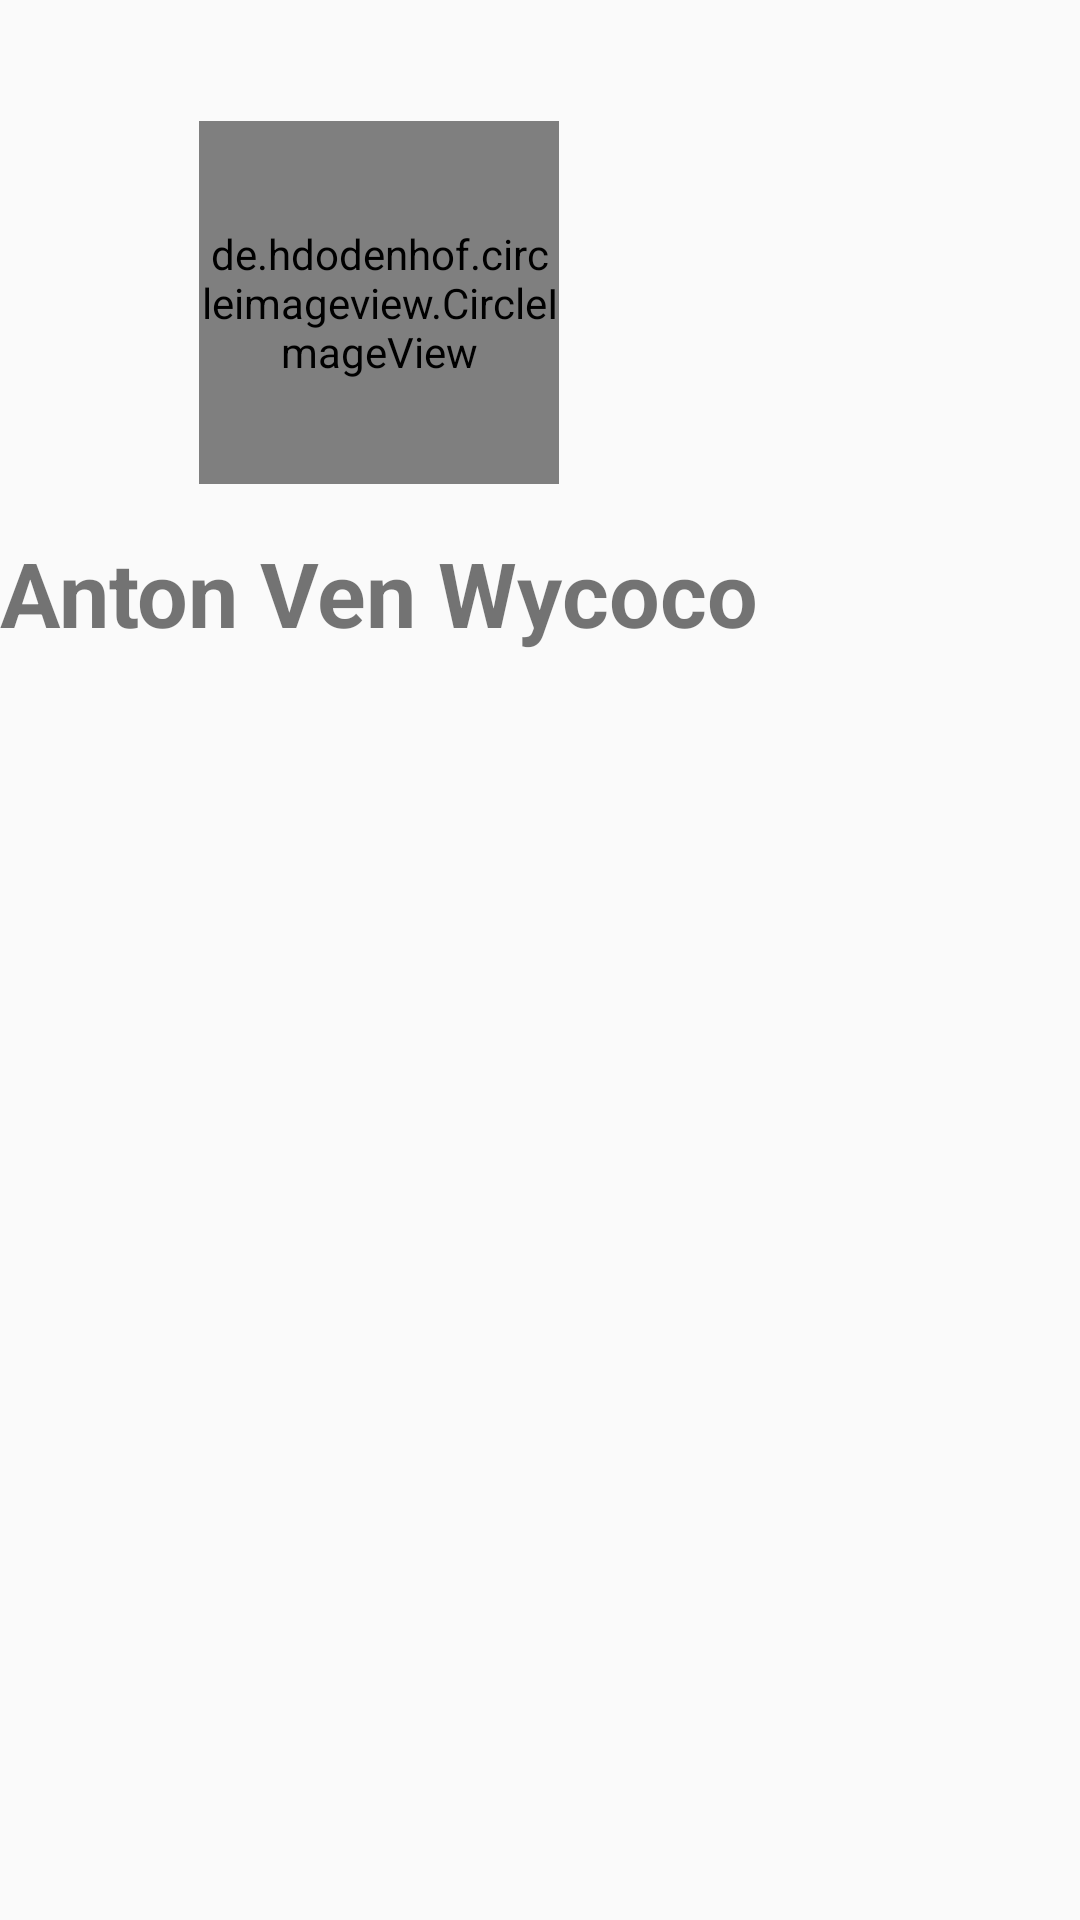

The Android layout XML behind this screen, and the referenced resources:
<!-- AndroidManifest.xml: application theme AppTheme -->
<!-- res/layout/activity_leader_board.xml -->
<?xml version="1.0" encoding="utf-8"?>
<android.support.constraint.ConstraintLayout xmlns:android="http://schemas.android.com/apk/res/android"
    xmlns:app="http://schemas.android.com/apk/res-auto"
    xmlns:tools="http://schemas.android.com/tools"
    android:id="@+id/activity_leader_board"
    android:layout_width="match_parent"
    android:layout_height="match_parent"
    tools:context="com.example.johncarter.ahhkaya.LeaderBoard.LeaderBoard">

    <ListView
        android:layout_width="0dp"
        android:layout_height="0dp"

        tools:layout_constraintLeft_creator="1"
        app:layout_constraintLeft_toLeftOf="parent"
        app:layout_constraintRight_toRightOf="parent"
        app:layout_constraintBottom_toBottomOf="parent"
        app:layout_constraintHorizontal_bias="0.0"
        android:id="@+id/listViewLeaderboard"
        android:layout_marginTop="8dp"
        app:layout_behavior="@string/appbar_scrolling_view_behavior"
        app:layout_constraintTop_toBottomOf="@+id/constraintLayout" />

    <android.support.constraint.ConstraintLayout
        android:layout_height="wrap_content"
        tools:layout_editor_absoluteX="0dp"
        android:id="@+id/constraintLayout"
        app:layout_constraintBottom_toBottomOf="parent"
        android:layout_marginBottom="16dp"
        app:layout_constraintTop_toTopOf="parent"
        app:layout_constraintVertical_bias="0.04000002"
        android:layout_width="0dp">

        <TextView
            android:text="Anton Ven Wycoco"
            android:layout_width="wrap_content"
            android:layout_height="wrap_content"
            android:id="@+id/nameTextLdb"
            android:fontFamily="sans-serif"
            android:layout_below="@+id/volunteerImage"
            android:layout_alignRight="@+id/volunteerImage"
            android:layout_alignEnd="@+id/volunteerImage"
            app:layout_constraintBottom_toBottomOf="parent"
            android:layout_marginBottom="16dp"
            android:layout_marginTop="16dp"
            app:layout_constraintTop_toBottomOf="@+id/volunteerImage"
            app:layout_constraintRight_toRightOf="parent"
            app:layout_constraintVertical_bias="0.44"
            android:textSize="30sp"
            android:textStyle="normal|bold"
            app:layout_constraintLeft_toLeftOf="parent" />

        <de.hdodenhof.circleimageview.CircleImageView
            android:id="@+id/volunteerImage"
            android:layout_height="121dp"
            android:src="@drawable/anton"
            android:layout_width="120dp"
            android:layout_centerHorizontal="true"
            app:layout_constraintTop_toTopOf="parent"
            android:layout_marginTop="24dp"
            app:layout_constraintRight_toRightOf="parent"
            app:layout_constraintLeft_toLeftOf="parent" />

        <ImageView
            android:layout_width="50dp"
            android:layout_height="50dp"
            android:src="@drawable/numberone"
            android:id="@+id/imageView"
            app:layout_constraintRight_toLeftOf="@+id/volunteerImage"
            android:layout_marginEnd="8dp"
            app:layout_constraintTop_toTopOf="parent" />
    </android.support.constraint.ConstraintLayout>

</android.support.constraint.ConstraintLayout>
<!-- resources referenced by this layout -->
<resources>
  <!-- drawable anton: jpg bitmap (drawable, 352678 bytes) -->
  <style name="AppTheme" parent="Theme.AppCompat.Light.DarkActionBar">
          
          <item name="colorPrimary">@color/colorPrimary</item>
          <item name="colorPrimaryDark">@color/colorPrimaryDark</item>
          <item name="colorAccent">@color/colorAccent</item>
          <item name="android:windowActionBar">false</item>
          <item name="android:windowTitleSize">0dp</item>
  
          <item name="android:windowTranslucentStatus">false</item>
          <item name="android:windowTranslucentNavigation">true</item>
      </style>
  <!-- not gathered from this repository: default colours our renderer supplied (Android Studio template values) -->
  <color name="colorPrimary">#FF6200EE</color>
  <color name="colorPrimaryDark">#FF3700B3</color>
  <color name="colorAccent">#FF03DAC5</color>
</resources>
